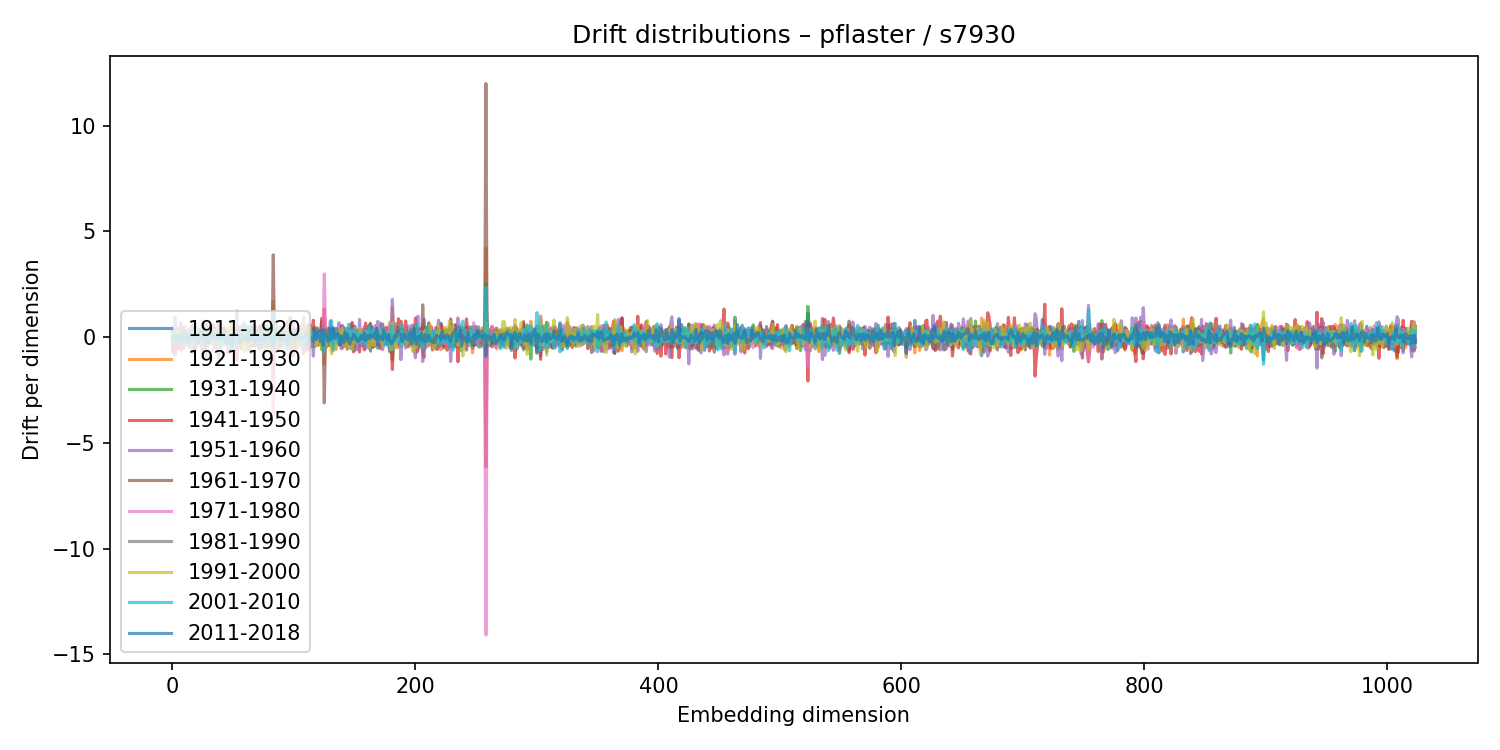

Source data for this figure (header and first rows):
1911-1920, 1921-1930, 1931-1940, 1941-1950, 1951-1960, 1961-1970, 1971-1980, 1981-1990, 1991-2000, 2001-2010, 2011-2018
0.01446, 0.0431, 0.2752, -0.6823, 0.004314, 0.1849, 0.06567, -0.03656, -0.1903, 0.2399, -0.1157
-0.3383, 0.3347, -0.2011, 0.4133, -0.5063, 0.245, 0.26, -0.2423, 0.1695, -0.166, -0.05676
0.2195, -0.1866, 0.1412, -0.854, 0.9359, -0.1576, 0.1028, 0.1382, -0.2337, -0.1377, 0.0932
-0.169, -0.06982, 0.3252, -0.5299, 0.5732, -0.1884, 0.06237, -0.1146, 0.2799, 0.00893, -0.1156
0.1898, -0.2248, 0.1712, -0.2315, -0.1255, 0.08384, 0.3484, -0.227, 0.07009, 0.06807, 0.03213
0.1224, -0.5696, 0.3879, 0.3763, -0.4604, 0.09126, -0.3147, 0.03568, -0.03192, -0.1208, -0.0475
0.3269, -0.2876, -0.244, 0.1338, 0.235, 0.1016, -0.1383, 0.02546, 0.3535, -0.2235, 0.01913
0.3326, -0.1539, -0.06009, -0.6168, 0.6935, 0.05328, 0.06634, 0.093, 0.2052, -0.2352, 0.1201
0.01352, 0.02339, -0.1542, 0.3297, -0.2928, -0.1906, -0.1002, 0.4625, 0.02382, -0.1053, 0.1935
-0.1684, 0.2329, 0.02297, -0.5425, 0.362, 0.2598, 0.1028, -0.1419, 0.2187, -0.3561, -0.09575
-0.2441, 0.09692, -0.01354, -0.345, 0.4853, 0.2362, -0.3249, 0.00619, 0.09192, -0.2175, 0.2064
-0.02004, -0.1118, 0.1996, 0.132, -0.2675, -0.01054, 0.2602, -0.09521, -0.06981, -0.0461, 0.1039
0.2208, -0.2801, 0.2844, -0.2216, -0.1612, 0.228, -0.03165, -0.3335, 0.2314, 0.1833, -0.01724
-0.04197, -0.003398, 0.01311, -0.2981, 0.37, -0.2023, 0.1363, -0.407, 0.2821, 0.05471, 0.04113
-0.0997, 0.2294, 0.005536, 0.2569, -0.4991, 0.1963, -0.009479, 0.222, -0.12, -0.1201, -0.08063
-0.07112, 0.2113, 0.02896, 0.04906, -0.07386, 0.1274, -0.0134, -0.05012, 0.1172, -0.2496, 0.08425
0.03101, -0.1146, -0.123, 0.4964, -0.2795, -0.00295, -0.2348, 0.3112, -0.1689, 0.1301, -0.07668
0.3268, -0.7641, 0.4413, 0.5732, -0.6795, -0.139, 0.0003693, 0.2008, -0.3715, 0.426, -0.0229
0.2113, -0.2895, 0.2439, -0.3322, 0.5993, -0.3321, -0.06425, 0.06939, -0.2946, 0.1777, 0.09608
-0.4267, 0.6671, -0.1976, -0.6121, -0.1733, 0.4907, 0.1998, 0.1678, -0.0189, -0.208, -0.02436
-0.1476, -0.04567, 0.3553, 0.0007643, -0.3166, 0.1208, -0.1125, -0.03706, 0.4232, -0.2032, -0.03048
0.2932, -0.04701, -0.3161, 0.2239, 0.06178, -0.06084, -0.2213, -0.2615, 0.166, 0.2476, -0.217
0.1271, 0.04665, -0.2571, -0.02397, -0.2381, 0.3415, -0.02502, -0.0108, -0.02336, -0.04143, 0.1371
0.2883, -0.4028, 0.1939, -0.1738, 0.227, -0.101, 0.112, -0.2684, 0.2379, -0.3782, 0.2589
0.2092, -0.3918, 0.13, -0.02758, 0.1375, 0.03623, 0.02178, 0.2156, -0.02673, -0.1331, -0.05269
0.2563, -0.08967, 0.02215, -0.9064, 0.7794, 0.0622, -0.4326, 0.6874, -0.4497, 0.176, 0.2296
0.1002, -0.232, 0.3652, -0.1807, -0.6156, 0.4446, 0.06156, -0.07669, -0.09043, 0.1233, 0.2509
-0.4218, 0.0852, 0.2857, 0.4928, -0.2674, 0.183, -0.3921, -0.2839, 0.3787, 0.1082, -0.4122
0.1976, -0.154, -0.04283, 0.6198, -0.9392, 0.1297, 0.06097, 0.2703, -0.4755, 0.4249, -0.04902
0.188, -0.2336, -0.1394, 0.4313, -0.5223, 0.2536, -0.05557, -0.03878, 0.09472, 0.0183, -0.07692
-0.07461, -0.1585, 0.3312, 0.14, -0.1042, -0.08053, 0.1439, -0.1799, 0.2243, -0.08104, -0.24
0.1297, -0.07059, -0.1103, 0.2224, 0.005359, -0.3185, 0.06936, 0.05419, -0.118, 0.1538, 0.151
0.2772, -0.2595, -0.03163, 0.1966, -0.2063, 0.1974, -0.0986, 0.09653, -0.3028, 0.2542, 0.1174
0.06073, 0.2106, -0.2599, -0.06233, 0.1214, 0.1743, -0.3054, -0.1207, 0.3936, -0.08147, -0.007783
-0.09633, 0.1394, -0.03295, 0.5969, -0.573, 0.04161, -0.0895, 0.2904, -0.2134, -0.04137, 0.1695
0.1746, -0.06822, -0.3839, 0.2758, 0.1878, -0.208, 0.06439, 0.06295, -0.2296, 0.09067, -0.1457
-0.3626, 0.236, 0.1844, -0.5459, 0.3961, 0.04544, -0.5005, 0.4024, 0.3214, -0.3379, -0.04433
0.1186, 0.1182, -0.1932, 0.0647, 0.007384, -0.1337, -0.07949, 0.1454, -0.05485, -0.03045, 0.01927
-0.402, 0.5286, 0.1241, -1.022, 0.7113, 0.04096, 0.08844, -0.04528, -0.6793, 0.4395, -0.03967
-0.01381, -0.1745, 0.233, -0.01553, 0.351, -0.431, 0.3423, -0.06138, -0.314, 0.2478, -0.03559
-0.1274, 0.2834, -0.0524, -0.3743, 0.3256, -0.07179, -0.2206, 0.4559, 0.3628, -0.7363, 0.09615
-0.05257, 0.2169, 0.04104, -0.2712, 0.4038, -0.03243, -0.2308, 0.1011, 0.0753, -0.2259, -0.03427
0.394, -0.2704, -0.00519, 0.05551, 0.09966, -0.1917, 0.06092, -0.1085, -0.01899, 0.03645, 0.08499
0.1626, -0.2111, 0.07107, -0.192, -0.09601, 0.447, -0.08205, -0.3672, -0.06114, -0.217, 0.2624
-0.2481, 0.1843, -0.01574, -0.2047, -0.05238, 0.1755, -0.1163, 0.1407, 0.138, -0.1012, -0.2628
0.1394, 0.09772, -0.1889, 0.09761, 0.1842, -0.2673, -0.02137, 0.02932, 0.03154, -0.07623, -0.2553
-0.3814, 0.2721, 0.254, -0.7602, 0.2857, 0.195, -0.08165, -0.01907, 0.3404, -0.1216, 0.01762
0.03327, 0.04046, 0.08204, 0.1829, -0.205, -0.08346, -0.06103, -0.0021, 0.4504, -0.5111, 0.07184
0.07037, -0.09609, 0.2229, -0.5702, 0.4043, -0.01153, -0.2276, -0.03432, 0.2073, -0.1679, 0.1031
0.172, 0.06622, -0.2632, 0.6859, -0.5532, 0.07113, -0.0204, 0.1238, -0.1198, -0.1646, -0.388
-0.1107, 0.3349, -0.2329, -0.4015, 0.2929, -0.02512, -0.005457, 0.05499, 0.6797, -0.6319, 0.114
-0.03604, -0.07359, 0.05981, -0.1906, 0.1306, 0.2211, -0.05693, 0.0663, -0.2111, -0.05808, 0.2847
-0.08425, -0.2436, 0.3517, 0.03216, -0.08629, -0.164, 0.2539, -0.2127, 0.2174, -0.2842, 0.08565
0.1628, -0.3502, 0.3445, -1.071, 1.234, -0.3276, 0.1198, -0.0286, 0.01376, -0.137, 0.07961
-0.09538, 0.005149, 0.06315, 0.3678, -0.5219, 0.4551, -0.4199, 0.1491, -0.07729, 0.00189, 0.1981
-0.1164, 0.1246, -0.06946, -0.3459, 0.5157, 0.002854, -0.0886, 0.02452, -0.2153, 0.2053, -0.2349
-0.1885, -0.04879, 0.1866, -0.06854, -0.0004414, 0.1128, -0.1196, -0.06203, 0.1832, -0.2016, -0.1655
-0.3211, 0.1084, -0.01088, -0.5575, 0.5617, -0.02995, -0.1406, 0.3363, -0.176, 0.1286, -0.2398
0.1374, -0.04721, -0.1475, 0.1871, -0.2406, -0.004363, 0.04318, -0.1374, -0.0871, 0.3019, -0.113
0.125, -0.1647, 0.07288, 0.2873, -0.07639, -0.182, 0.01078, -0.0645, -0.6697, 0.6867, -0.0237
... 964 more rows
